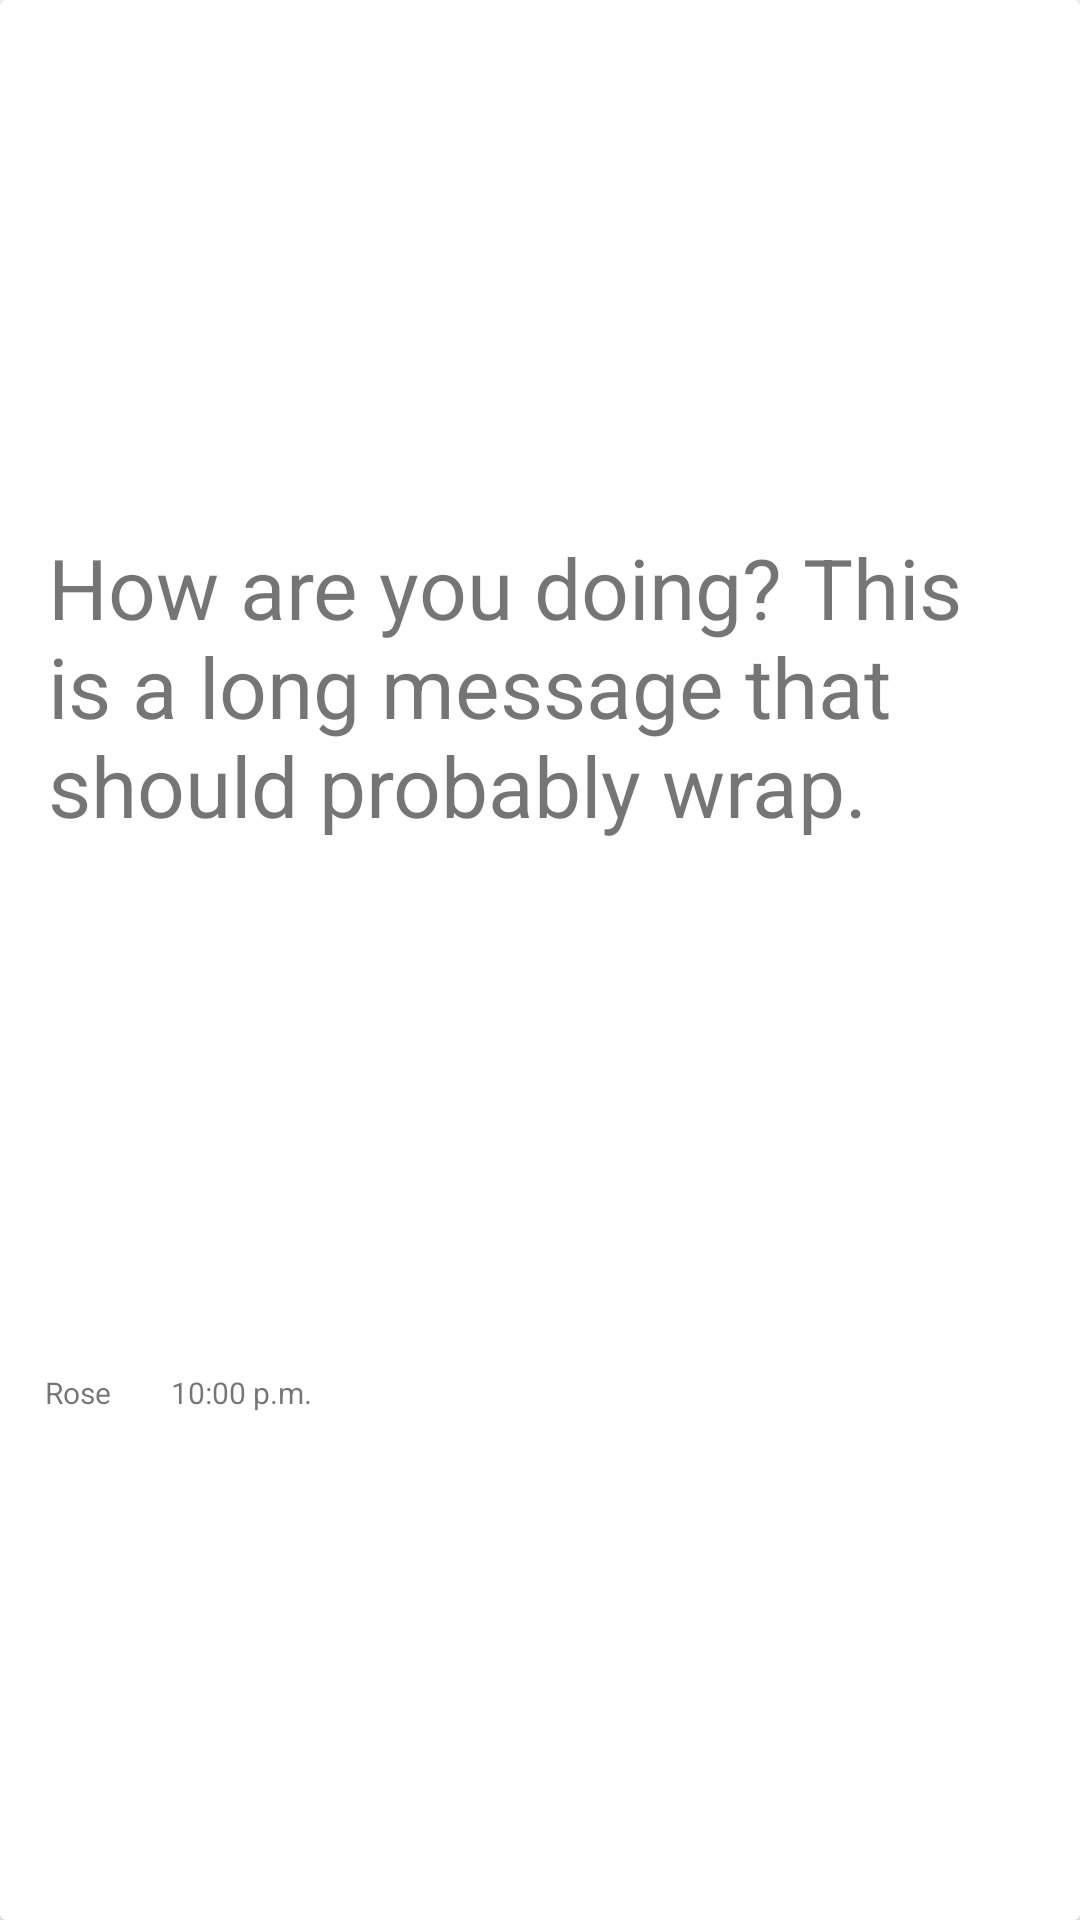

Here is an Android app screen rendered from its layout file. Give the layout XML and the strings, colors and styles it references.
<!-- AndroidManifest.xml: application theme Theme.DuoFingo -->
<!-- res/layout/their_message.xml -->
<?xml version="1.0" encoding="utf-8"?>
<androidx.cardview.widget.CardView xmlns:android="http://schemas.android.com/apk/res/android"
    android:layout_width="match_parent"
    android:layout_height="wrap_content"
    xmlns:app="http://schemas.android.com/apk/res-auto"
    android:paddingVertical="20dp"
    android:paddingLeft="15dp"
    android:paddingRight="60dp"

    android:clipToPadding="false">

    <androidx.constraintlayout.widget.ConstraintLayout
        android:layout_width="match_parent"
        android:layout_height="match_parent">

        <TextView
            android:id="@+id/timestamp"
            android:layout_width="wrap_content"
            android:paddingEnd="5dp"
            android:layout_height="wrap_content"
            android:layout_marginStart="15dp"
            android:paddingBottom="4dp"
            android:text="10:00 p.m."

            android:textSize="10dp"
            app:layout_constraintBottom_toBottomOf="parent"
            app:layout_constraintStart_toEndOf="@id/name"
            app:layout_constraintTop_toBottomOf="@id/message_body" />

        <TextView
            android:id="@+id/name"
            android:layout_width="wrap_content"
            android:paddingEnd="5dp"
            android:layout_height="wrap_content"
            android:layout_marginStart="15dp"
            android:paddingBottom="4dp"
            android:text="Rose"

            android:textSize="10dp"
            app:layout_constraintBottom_toBottomOf="parent"
            app:layout_constraintStart_toStartOf="parent"
            app:layout_constraintTop_toBottomOf="@id/message_body"
            app:layout_constraintEnd_toStartOf="@id/timestamp"/>

        <TextView
            android:id="@+id/message_body"
            android:layout_width="wrap_content"
            android:layout_height="wrap_content"
            android:layout_below="@+id/name"
            android:layout_alignLeft="@+id/name"
            android:background="@drawable/their_message"
            android:elevation="2dp"
            android:paddingHorizontal="16dp"
            android:paddingVertical="12dp"
            android:text="How are you doing? This is a long message that should probably wrap."
            android:textSize="28dp"
            app:layout_constraintBottom_toTopOf="@id/name"
            app:layout_constraintStart_toStartOf="parent"
            app:layout_constraintTop_toTopOf="parent" />

    </androidx.constraintlayout.widget.ConstraintLayout>



</androidx.cardview.widget.CardView>
<!-- resources referenced by this layout -->
<resources>
  <style name="Theme.DuoFingo" parent="Theme.MaterialComponents.DayNight.NoActionBar">
          
          <item name="colorPrimary">@color/black</item>
          <item name="colorPrimaryVariant">@color/purple_700</item>
          <item name="colorOnPrimary">@color/white</item>
          
          <item name="colorSecondary">@color/teal_200</item>
          <item name="colorSecondaryVariant">@color/teal_700</item>
          <item name="colorOnSecondary">@color/black</item>
          
          <item name="android:statusBarColor" tools:targetApi="l">?attr/colorPrimaryVariant</item>
          
      </style>
  <color name="black">#FF000000</color>
  <color name="purple_700">#FF3700B3</color>
  <color name="white">#FFFFFFFF</color>
  <color name="teal_200">#FF03DAC5</color>
  <color name="teal_700">#FF018786</color>
</resources>
